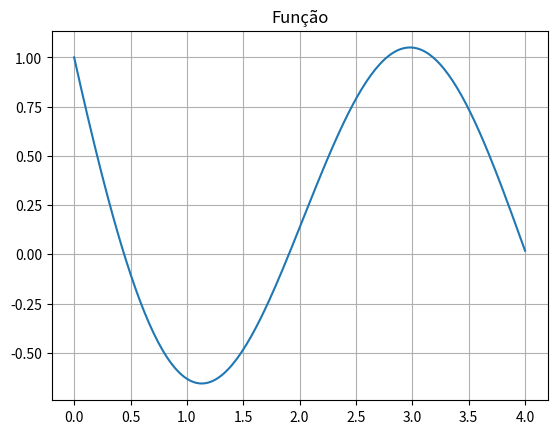

This chart was generated by the following Python code:
'''
 - Sem erros.

OBS: Eixos sem rótulo
'''

# -*- coding: utf-8 -*-
"""funcao1

Automatically generated by Colaboratory.

Original file is located at
    https://colab.research.google.com/<link-removed>
"""

import matplotlib.pyplot as plt
import numpy as np

print("esse programa faz o gráfico da função f(x) = eˆ(-x) - sin(x*pi/2) ")
def f(x):
  return np.exp(-x) - np.sin(np.pi*x/2)

x = np.linspace(0,4,200)
y = f(x)

plt.plot(x,y)
plt.title("Função")
plt.grid(True)
plt.savefig("funcao1.pdf")
plt.show()